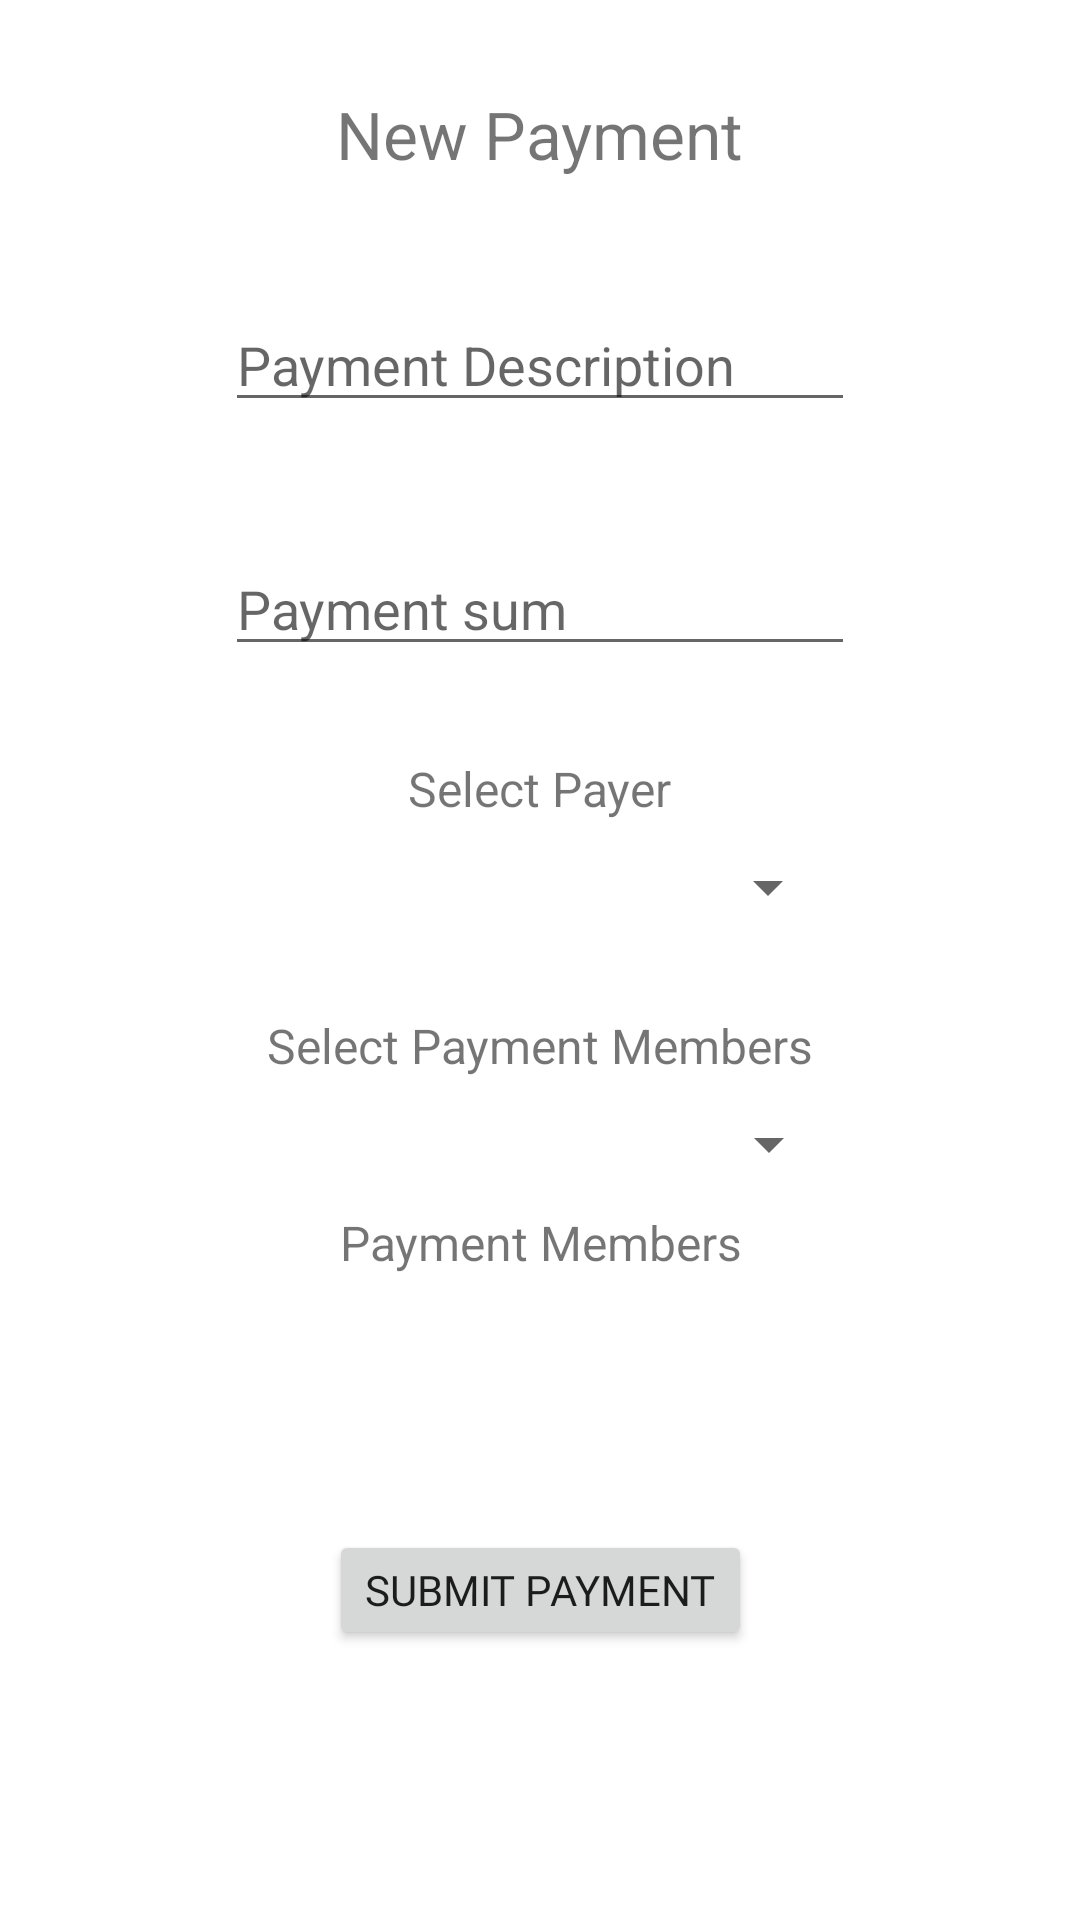

The Android layout XML behind this screen, and the referenced resources:
<!-- AndroidManifest.xml: application theme AppTheme -->
<!-- res/layout/activity_add_payment.xml -->
<?xml version="1.0" encoding="utf-8"?>
<androidx.constraintlayout.widget.ConstraintLayout
		xmlns:android="http://schemas.android.com/apk/res/android"
		xmlns:tools="http://schemas.android.com/tools"
		xmlns:app="http://schemas.android.com/apk/res-auto"
		android:layout_width="match_parent"
		android:layout_height="match_parent"
		tools:context=".ActivityAddPayment">

	<EditText
			android:layout_width="wrap_content"
			android:layout_height="wrap_content"
			android:inputType="textPersonName"
			android:ems="10"
			android:id="@+id/editPaymentDescription"
			android:hint="Payment Description"
			app:layout_constraintTop_toBottomOf="@+id/textView" app:layout_constraintEnd_toEndOf="@+id/textView"
			app:layout_constraintStart_toStartOf="@+id/textView" android:layout_marginTop="40dp"/>
	<TextView
			android:text="New Payment"
			android:layout_width="wrap_content"
			android:layout_height="wrap_content" android:id="@+id/textView"
			app:layout_constraintTop_toTopOf="parent" app:layout_constraintEnd_toEndOf="parent"
			app:layout_constraintStart_toStartOf="parent" android:layout_marginTop="30dp" android:textSize="22sp"/>
	<EditText

			android:layout_width="wrap_content"
			android:layout_height="wrap_content"
			android:inputType="number"
			android:ems="10"
			android:id="@+id/editPaymentSum"
			android:hint="Payment sum" app:layout_constraintEnd_toEndOf="@+id/editPaymentDescription"
			app:layout_constraintStart_toStartOf="@+id/editPaymentDescription"
			app:layout_constraintHorizontal_bias="0.0"
			app:layout_constraintTop_toBottomOf="@+id/editPaymentDescription" android:layout_marginTop="40dp"/>
	<Spinner
			android:layout_width="200dp"
			android:layout_height="wrap_content" android:id="@+id/spinnerSelectPayer"
			app:layout_constraintEnd_toEndOf="@+id/textView2"
			app:layout_constraintStart_toStartOf="@+id/textView2" app:layout_constraintTop_toBottomOf="@+id/textView2"
			android:layout_marginTop="10dp"/>
	<Spinner
			android:layout_width="200dp"
			android:layout_height="wrap_content" android:id="@+id/spinnerSelectPaymentMembers"
			app:layout_constraintEnd_toEndOf="@+id/textView6"
			app:layout_constraintStart_toStartOf="@+id/textView6" app:layout_constraintTop_toBottomOf="@+id/textView6"
			android:layout_marginTop="10dp"/>
	<TextView
			android:text="Select Payer"
			android:layout_width="wrap_content"
			android:layout_height="wrap_content" android:id="@+id/textView2"
			app:layout_constraintTop_toBottomOf="@+id/editPaymentSum"
			app:layout_constraintEnd_toEndOf="@+id/editPaymentSum"
			app:layout_constraintStart_toStartOf="@+id/editPaymentSum" android:layout_marginTop="30dp"
			android:textSize="16sp"/>
	<TextView
			android:text="Select Payment Members"
			android:layout_width="wrap_content"
			android:layout_height="wrap_content" android:id="@+id/textView6"
			app:layout_constraintEnd_toEndOf="@+id/spinnerSelectPayer"
			app:layout_constraintStart_toStartOf="@+id/spinnerSelectPayer"
			app:layout_constraintTop_toBottomOf="@+id/spinnerSelectPayer" android:layout_marginTop="30dp"
			android:textSize="16sp"/>
	<Button
			android:text="Submit Payment"
			android:layout_width="wrap_content"
			android:layout_height="40dp" android:id="@+id/btnSubmitPayment"
			android:fontFamily="@font/architects_daughter"
			app:layout_constraintEnd_toEndOf="parent"
			app:layout_constraintStart_toStartOf="parent"
			android:layout_marginTop="85dp"
			app:layout_constraintTop_toBottomOf="@+id/textView7"/>
	<TextView
			android:text="Payment Members"
			android:layout_width="wrap_content"
			android:layout_height="wrap_content" android:id="@+id/textView7"
			app:layout_constraintEnd_toEndOf="@+id/spinnerSelectPaymentMembers"
			app:layout_constraintStart_toStartOf="@+id/spinnerSelectPaymentMembers"
			app:layout_constraintTop_toBottomOf="@+id/spinnerSelectPaymentMembers" android:layout_marginTop="10dp"
			android:textSize="16sp"/>
	<TextView
			android:layout_width="253dp"
			android:layout_height="wrap_content" android:id="@+id/txtPaymentMembers"
			app:layout_constraintEnd_toEndOf="@+id/textView7" app:layout_constraintStart_toStartOf="@+id/textView7"
			app:layout_constraintTop_toBottomOf="@+id/textView7"/>
</androidx.constraintlayout.widget.ConstraintLayout>
<!-- resources referenced by this layout -->
<resources>
  <style name="AppTheme" parent="Theme.MaterialComponents.Light">
  		
  
  	</style>
</resources>
